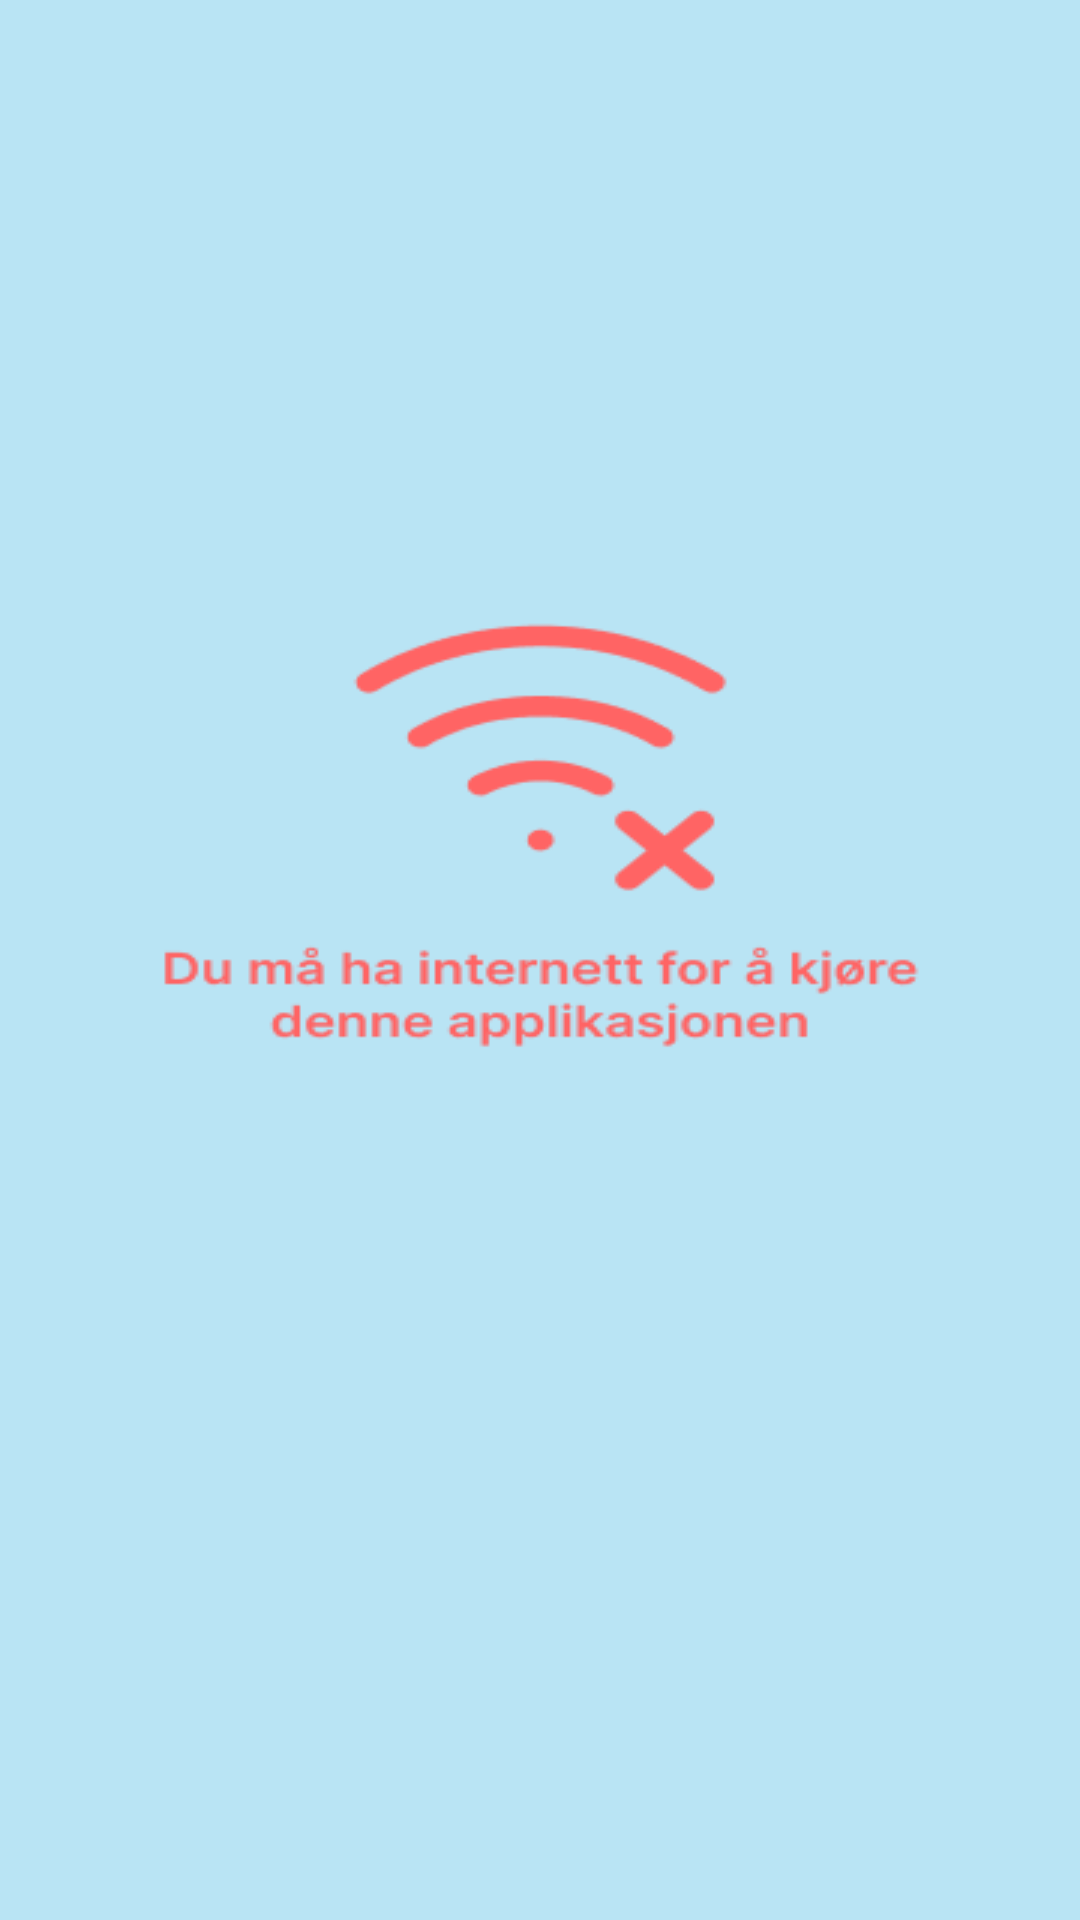

This screen was rendered from an Android layout file. Write that file and the resources it references.
<!-- AndroidManifest.xml: activity theme Theme.Design.NoActionBar -->
<!-- res/layout/activity_no_network.xml -->
<?xml version="1.0" encoding="utf-8"?>
<RelativeLayout xmlns:android="http://schemas.android.com/apk/res/android"
    xmlns:app="http://schemas.android.com/apk/res-auto"
    xmlns:tools="http://schemas.android.com/tools"
    android:layout_width="match_parent"
    android:layout_height="match_parent"
    tools:context=".launch.NoNetworkActivity"
    android:background="@drawable/no_wifi">

</RelativeLayout>
<!-- resources referenced by this layout -->
<resources>
  <!-- drawable no_wifi: png bitmap (drawable, 9698 bytes) -->
</resources>
